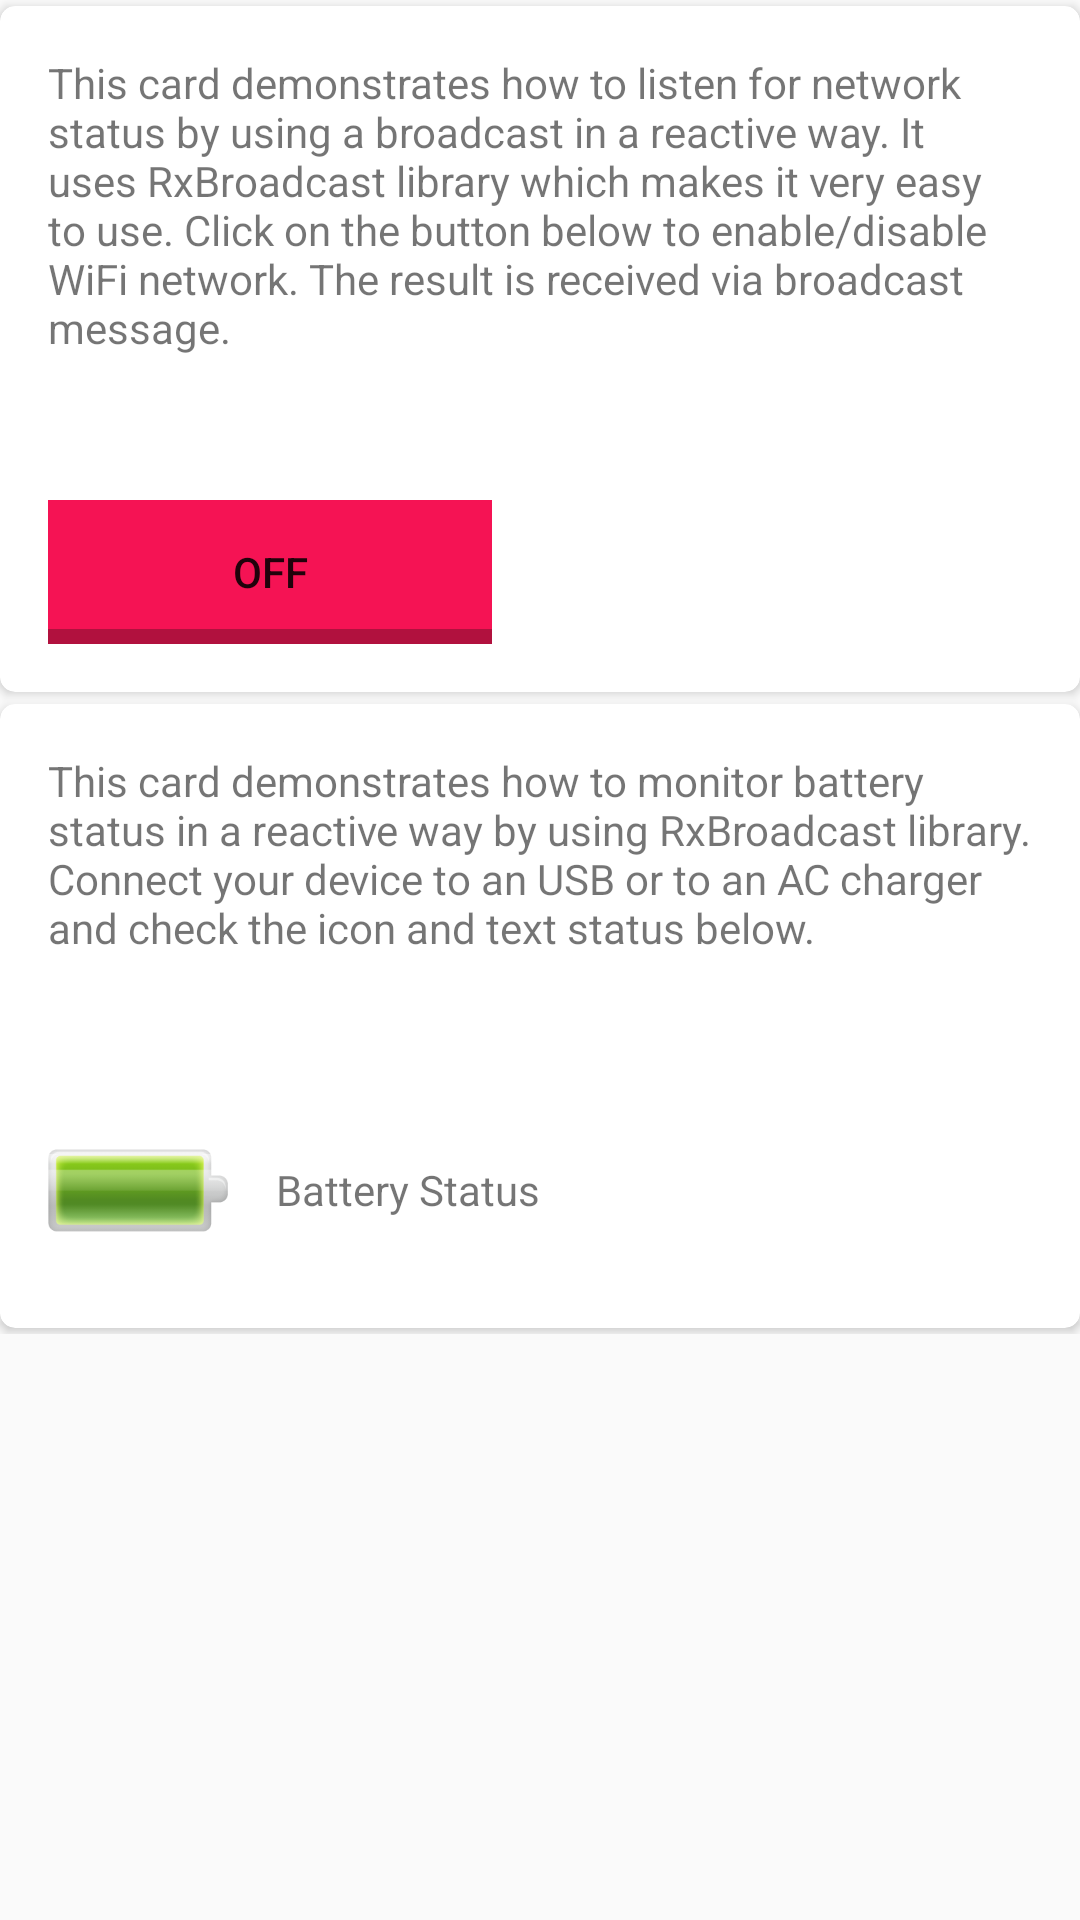

Write the Android layout XML for this screen, with the resource values it uses.
<!-- AndroidManifest.xml: application theme AppTheme -->
<!-- res/layout/activity_general_broadcast_system_status_example.xml -->
<?xml version="1.0" encoding="utf-8"?>
<LinearLayout xmlns:android="http://schemas.android.com/apk/res/android"
    xmlns:app="http://schemas.android.com/tools"
    xmlns:card_view="http://schemas.android.com/apk/res-auto"
    android:id="@+id/reactive_simple_paint"
    android:layout_width="fill_parent"
    android:layout_height="fill_parent"
    android:fitsSystemWindows="true"
    android:orientation="vertical">

    <LinearLayout
        android:layout_width="match_parent"
        android:layout_height="wrap_content"
        android:orientation="vertical">


        <android.support.v7.widget.CardView
            android:layout_width="fill_parent"
            android:layout_height="wrap_content"
            android:layout_marginBottom="2dip"
            android:layout_marginTop="2dip"
            android:padding="16dp"
            app:cardPreventCornerOverlap="false"
            app:cardUseCompatPadding="true"
            card_view:cardCornerRadius="5dp"
            card_view:contentPadding="@dimen/activity_horizontal_margin">

            <LinearLayout
                android:layout_width="match_parent"
                android:layout_height="wrap_content"
                android:orientation="vertical">

                <TextView
                    android:layout_width="wrap_content"
                    android:layout_height="wrap_content"
                    android:layout_gravity="center_vertical"
                    android:gravity="center_vertical"
                    android:padding="16dp"
                    android:text="This card demonstrates how to listen for network status by using a broadcast in a reactive way. It uses RxBroadcast library which makes it very easy to use. Click on the button below to enable/disable WiFi network. The result is received via broadcast message." />

                <LinearLayout
                    android:layout_width="match_parent"
                    android:layout_height="match_parent"
                    android:layout_marginTop="16dp"
                    android:orientation="horizontal"
                    android:padding="16dp"
                    android:weightSum="4">

                    <ToggleButton
                        android:id="@+id/btnEnableDisableWiFi"
                        android:layout_width="wrap_content"
                        android:layout_height="wrap_content"
                        android:layout_weight="1"
                        android:background="@drawable/toggle_selector" />

                    <TextView
                        android:id="@+id/tvNetworkStatus"
                        android:layout_width="0dp"
                        android:layout_height="wrap_content"
                        android:layout_gravity="left"
                        android:layout_weight="3"
                        android:gravity="center_vertical"
                        android:paddingLeft="16dp" />

                </LinearLayout>

            </LinearLayout>

        </android.support.v7.widget.CardView>

        <android.support.v7.widget.CardView
            android:layout_width="fill_parent"
            android:layout_height="wrap_content"
            android:layout_marginBottom="2dip"
            android:layout_marginTop="2dip"
            android:padding="16dp"
            app:cardPreventCornerOverlap="false"
            app:cardUseCompatPadding="true"
            card_view:cardCornerRadius="5dp"
            card_view:contentPadding="@dimen/activity_horizontal_margin">

            <LinearLayout
                android:layout_width="match_parent"
                android:layout_height="wrap_content"
                android:orientation="vertical">

                <TextView
                    android:layout_width="wrap_content"
                    android:layout_height="wrap_content"
                    android:layout_gravity="center_vertical"
                    android:gravity="center_vertical"
                    android:padding="16dp"
                    android:text="This card demonstrates how to monitor battery status in a reactive way by using RxBroadcast library. Connect your device to an USB or to an AC charger and check the icon and text status below." />

                <LinearLayout
                    android:layout_width="match_parent"
                    android:layout_height="match_parent"
                    android:layout_marginTop="16dp"
                    android:orientation="horizontal"
                    android:padding="16dp"
                    android:weightSum="4">

                    <LinearLayout
                        android:layout_width="match_parent"
                        android:layout_height="wrap_content"
                        android:orientation="horizontal">

                        <ImageView
                            android:id="@+id/imgBatteryLevel"
                            android:layout_width="60dp"
                            android:layout_height="60dp"
                            android:layout_gravity="center_vertical"
                            android:src="@drawable/battery_status_full" />

                        <TextView
                            android:id="@+id/tvBatteryStatus"
                            android:layout_width="wrap_content"
                            android:layout_height="wrap_content"
                            android:layout_gravity="center_vertical"
                            android:gravity="center_vertical"
                            android:paddingLeft="16dp"
                            android:text="Battery Status" />

                    </LinearLayout>

                </LinearLayout>

            </LinearLayout>

        </android.support.v7.widget.CardView>

    </LinearLayout>


</LinearLayout>
<!-- resources referenced by this layout -->
<resources>
  <!-- drawable battery_status_full: png bitmap (drawable, 8121 bytes) -->
  <!-- drawable toggle_selector (drawable) -->
  <?xml version="1.0" encoding="utf-8"?>
  <selector xmlns:android="http://schemas.android.com/apk/res/android">
      <item
          android:drawable="@drawable/toggle_state_on"
          android:state_checked="true"
          />
      <item
          android:drawable="@drawable/toggle_state_off"
          android:state_checked="false"
          />
  </selector>
  <style name="AppTheme" parent="Theme.AppCompat.Light.DarkActionBar">
          
          <item name="colorPrimary">@color/colorPrimary</item>
          <item name="colorPrimaryDark">@color/colorPrimaryDark</item>
          <item name="colorAccent">@color/colorAccent</item>
      </style>
  <!-- drawable toggle_state_on (drawable) -->
  <?xml version="1.0" encoding="utf-8"?>
  <layer-list xmlns:android="http://schemas.android.com/apk/res/android">
      <item>
          <shape android:shape="rectangle">
              
              <stroke
                  android:color="#4c975d"
                  android:width="5dp"
                  />
          </shape>
      </item>
      
      <item
          android:bottom="5dp"
          >
          <shape android:shape="rectangle">
              <solid android:color="#6dd988"/>
          </shape>
      </item>
  </layer-list>
  <!-- drawable toggle_state_off (drawable) -->
  <?xml version="1.0" encoding="utf-8"?>
  <layer-list xmlns:android="http://schemas.android.com/apk/res/android">
      <item>
          <shape android:shape="rectangle">
              
              <stroke
                  android:color="#b1113e"
                  android:width="5dp"
                  />
          </shape>
      </item>
      
      <item
          android:bottom="5dp"
          >
          <shape android:shape="rectangle">
              <solid android:color="#f51354"/>
          </shape>
      </item>
  </layer-list>
  <color name="colorPrimary">#3F51B5</color>
  <color name="colorPrimaryDark">#303F9F</color>
  <color name="colorAccent">#FF4081</color>
</resources>
